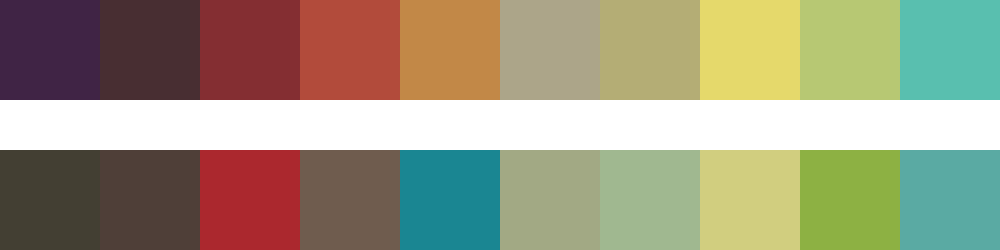

Source data for this figure (header and first rows):
#402445	#482e32	#842e32	#b24b3b	#c28847	#aca589	#b4ad75	#e5d96b	#b7c873	#59bfaf
#433f33	#4f3f38	#ab282e	#6f5c4e	#1a8692	#a2a984	#a0b890	#d1ce7f	#8db143	#5aaaa3
